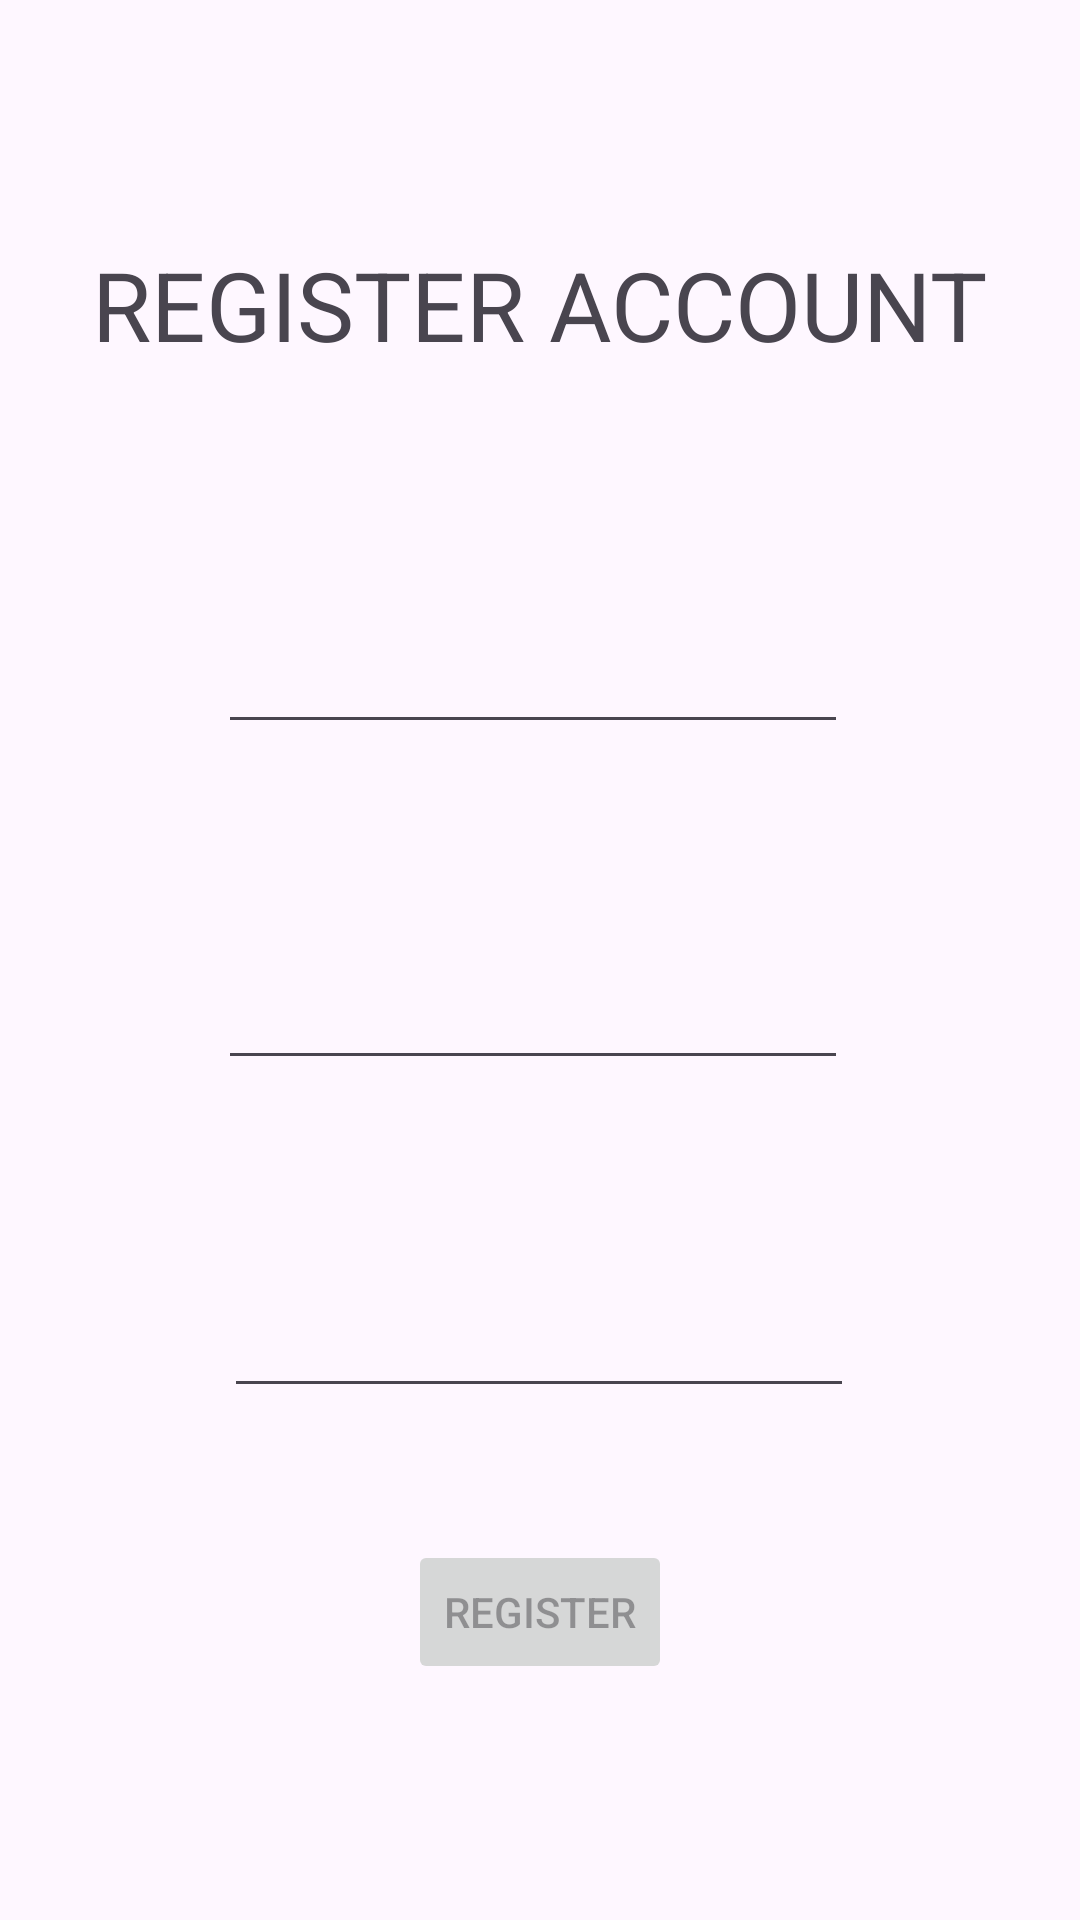

Here is an Android app screen rendered from its layout file. Give the layout XML and the strings, colors and styles it references.
<!-- AndroidManifest.xml: application theme Theme.ReviewMe -->
<!-- res/layout/activity_register.xml -->
<?xml version="1.0" encoding="utf-8"?>
<androidx.constraintlayout.widget.ConstraintLayout xmlns:android="http://schemas.android.com/apk/res/android"
    xmlns:app="http://schemas.android.com/apk/res-auto"
    xmlns:tools="http://schemas.android.com/tools"
    android:layout_width="match_parent"
    android:layout_height="match_parent"
    tools:context="profile.Register">

    <TextView
        android:id="@+id/textView"
        android:layout_width="wrap_content"
        android:layout_height="wrap_content"
        android:text="REGISTER ACCOUNT"
        android:textSize="32sp"
        app:layout_constraintBottom_toBottomOf="parent"
        app:layout_constraintEnd_toEndOf="parent"
        app:layout_constraintHorizontal_bias="0.498"
        app:layout_constraintStart_toStartOf="parent"
        app:layout_constraintTop_toTopOf="parent"
        app:layout_constraintVertical_bias="0.134" />

    <EditText
        android:id="@+id/registerEmail"
        android:layout_width="wrap_content"
        android:layout_height="wrap_content"
        android:layout_marginEnd="2dp"
        android:layout_marginBottom="68dp"
        android:ems="10"
        android:inputType="textEmailAddress"
        app:layout_constraintBottom_toTopOf="@+id/registerPassword"
        app:layout_constraintEnd_toEndOf="@+id/registerPassword" />

    <EditText
        android:id="@+id/registerUsername"
        android:layout_width="wrap_content"
        android:layout_height="wrap_content"
        android:layout_marginEnd="2dp"
        android:layout_marginBottom="180dp"
        android:ems="10"
        android:inputType="textEmailAddress"
        app:layout_constraintBottom_toTopOf="@+id/registerPassword"
        app:layout_constraintEnd_toEndOf="@+id/registerPassword" />

    <EditText
        android:id="@+id/registerPassword"
        android:layout_width="wrap_content"
        android:layout_height="wrap_content"
        android:layout_marginTop="428dp"
        android:ems="10"
        android:inputType="textPassword"
        app:layout_constraintEnd_toEndOf="parent"
        app:layout_constraintHorizontal_bias="0.497"
        app:layout_constraintStart_toStartOf="parent"
        app:layout_constraintTop_toTopOf="parent" />

    <Button
        android:id="@+id/registerButton"
        android:layout_width="wrap_content"
        android:layout_height="wrap_content"
        android:layout_marginTop="44dp"
        android:enabled="false"
        android:text="Register"
        app:layout_constraintEnd_toEndOf="parent"
        app:layout_constraintStart_toStartOf="parent"
        app:layout_constraintTop_toBottomOf="@+id/registerPassword" />

</androidx.constraintlayout.widget.ConstraintLayout>
<!-- resources referenced by this layout -->
<resources>
  <style name="Theme.ReviewMe" parent="Base.Theme.ReviewMe" />
  <style name="Base.Theme.ReviewMe" parent="Theme.Material3.DayNight.NoActionBar">
          
          
      </style>
</resources>
